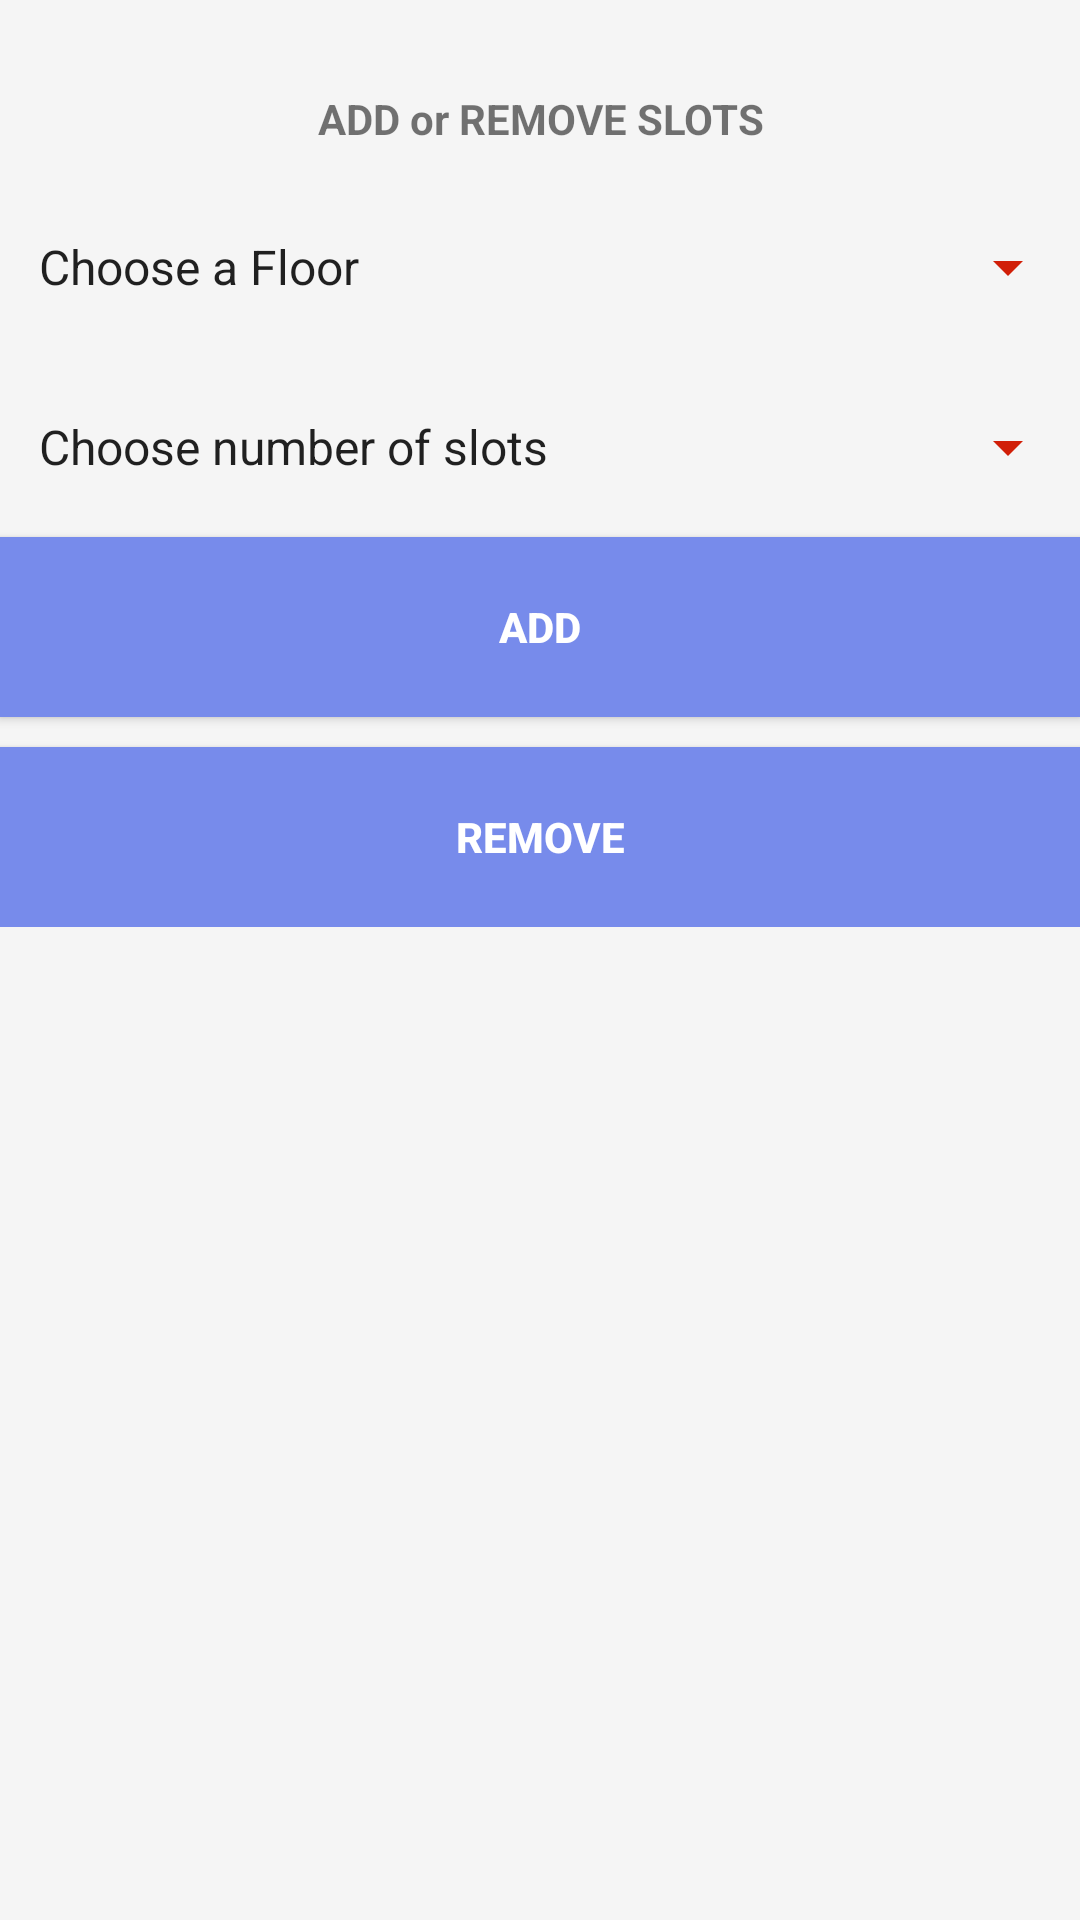

Here is an Android app screen rendered from its layout file. Give the layout XML and the strings, colors and styles it references.
<!-- AndroidManifest.xml: application theme AppTheme -->
<!-- res/layout/config_fragment.xml -->
<?xml version="1.0" encoding="utf-8"?>
<LinearLayout xmlns:android="http://schemas.android.com/apk/res/android"
    android:orientation="vertical" android:layout_width="match_parent"
    android:clickable="true"
    android:background="#F5F5F5"
    android:focusable="true"
    android:layout_height="match_parent">
    <LinearLayout
        android:layout_width="match_parent"
        android:layout_marginTop="20dp"
        android:orientation="vertical"
        android:layout_height="wrap_content">
        <TextView
            android:layout_width="match_parent"
            android:text="ADD or REMOVE SLOTS"
            android:textStyle="bold"
            android:layout_margin="10dp"
            android:layout_gravity="center"
            android:gravity="center"
            android:layout_height="wrap_content" />
        <Spinner
            android:id="@+id/spinner1"
            android:layout_width="fill_parent"
            android:layout_height="60dp"
            android:gravity="center"
            android:layout_gravity="center"
            android:backgroundTint="#d11f08"
            android:entries="@array/floor"
            android:padding="5dp" />
        <Spinner
            android:id="@+id/spinner2"
            android:layout_width="fill_parent"
            android:layout_height="60dp"
            android:gravity="center"
            android:layout_gravity="center"
            android:backgroundTint="#d11f08"
            android:entries="@array/slots"
            android:padding="5dp" />

        <Button
            android:id="@+id/add"
            android:layout_width="match_parent"
            android:background="@color/colorAccent"
            android:text="ADD"
            android:textStyle="bold"
            android:textColor="@android:color/white"
            android:layout_alignParentBottom="true"
            android:layout_height="60dp" />
        <Button
            android:id="@+id/remove"
            android:layout_width="match_parent"
            android:background="@color/colorAccent"
            android:text="REMOVE"
            android:layout_marginTop="10dp"
            android:textStyle="bold"
            android:textColor="@android:color/white"
            android:layout_alignParentBottom="true"
            android:layout_height="60dp" />
    </LinearLayout>

</LinearLayout>
<!-- resources referenced by this layout -->
<resources>
  <string-array name="floor">
          <item>Choose a Floor</item>
          <item>FLOOR1</item>
          <item>FLOOR2</item>
          <item>FLOOR3</item>
          <item>FLOOR4</item>
      </string-array>
  <string-array name="slots">
          <item>Choose number of slots</item>
          <item>1</item>
          <item>2</item>
          <item>3</item>
          <item>4</item>
          <item>5</item>
          <item>6</item>
          <item>7</item>
          <item>8</item>
          <item>9</item>
          <item>10</item>
      </string-array>
  <color name="colorAccent">#778beb</color>
  <style name="AppTheme" parent="Theme.AppCompat.Light.DarkActionBar">
          
          <item name="colorPrimary">@color/colorPrimary</item>
          <item name="colorPrimaryDark">@color/colorPrimaryDark</item>
          <item name="colorAccent">@color/colorAccent</item>
      </style>
  <color name="colorPrimary">#778beb</color>
  <color name="colorPrimaryDark">#778beb</color>
</resources>
